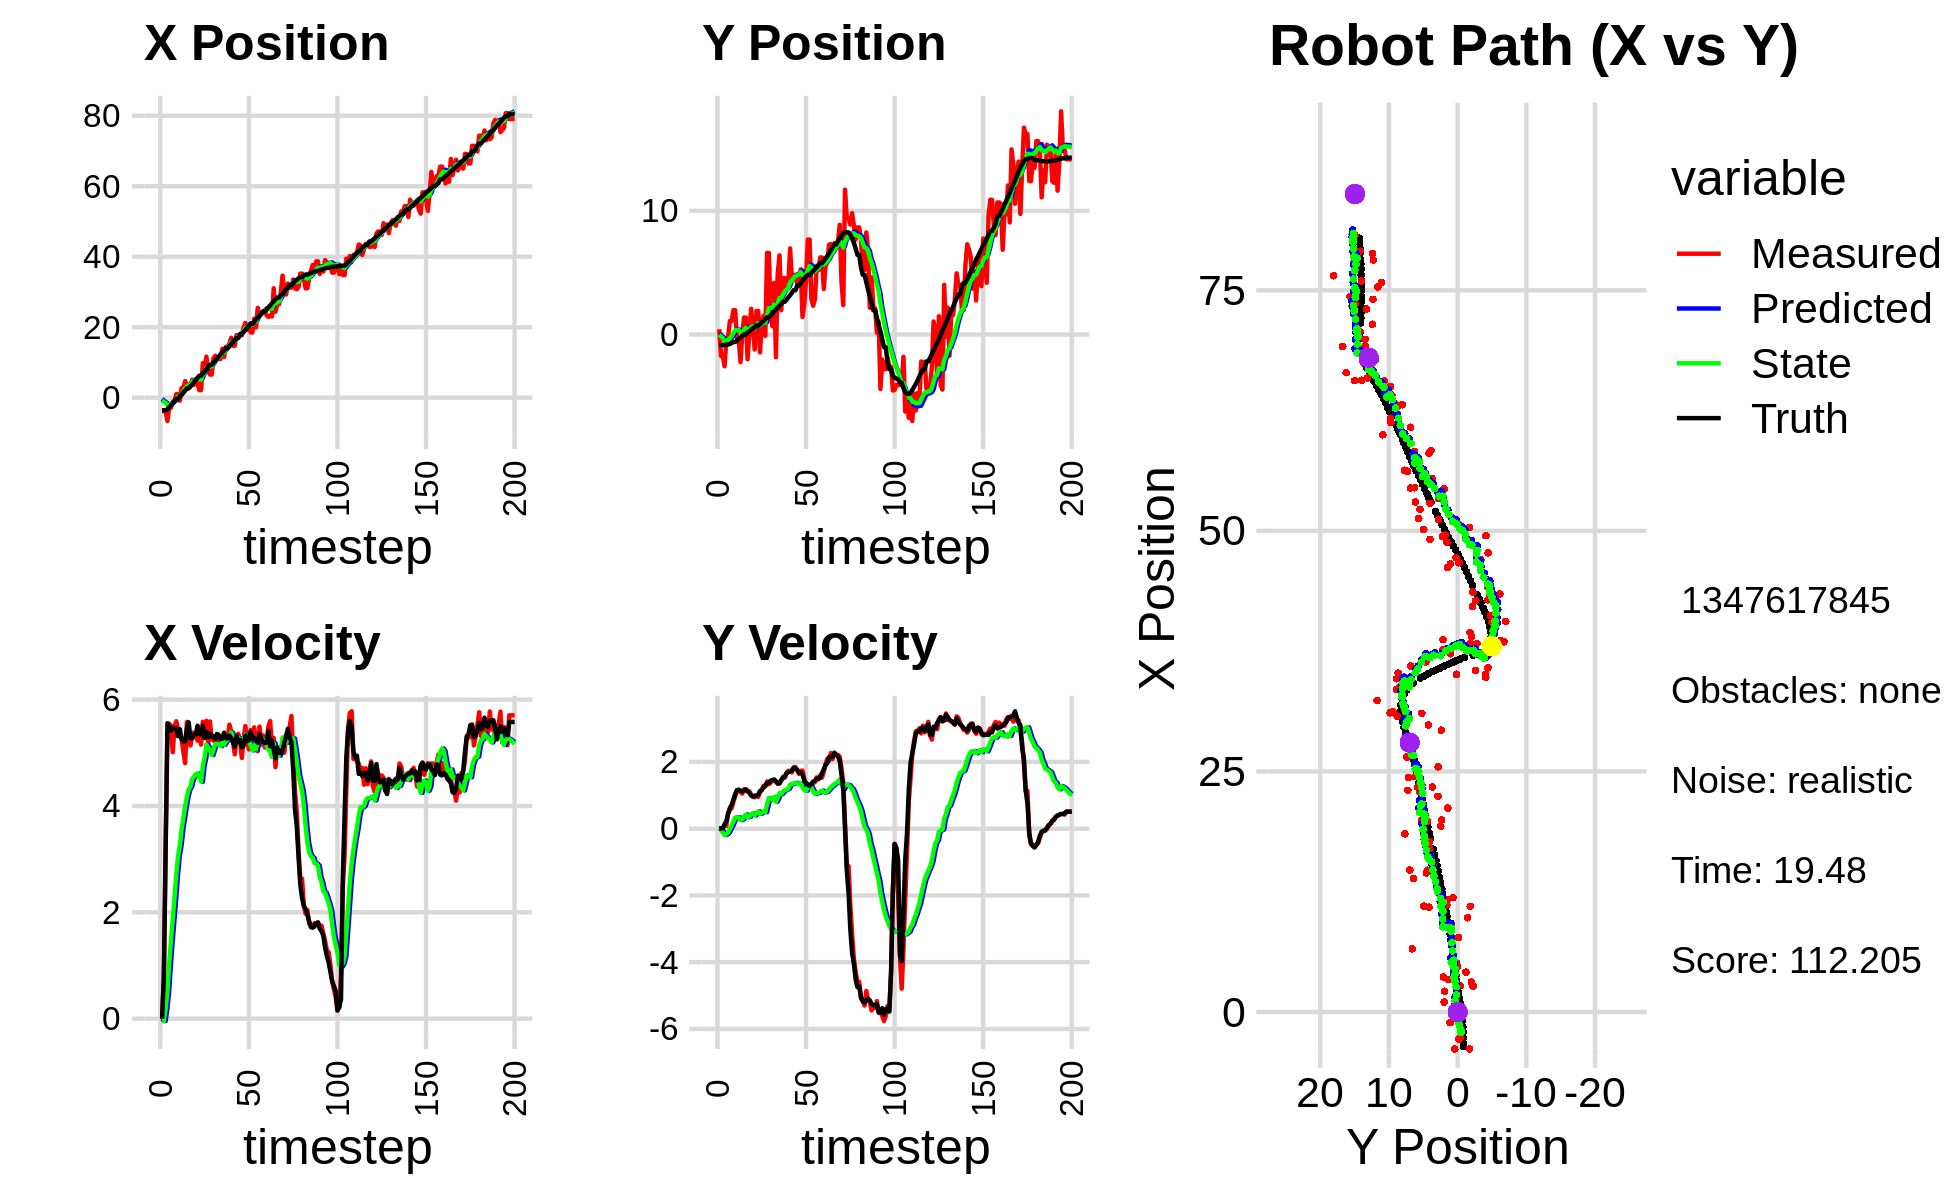

Data behind this chart, as committed beside it:
-3.774977252142011963e+00, -7.967871835964026594e-01, 0.000000000000000000e+00, 0.000000000000000000e+00, 0.000000000000000000e+00, 0.000000000000000000e+00, 0.000000000000000000e+00, 0.000000000000000000e+00, -3.445760758813554148e-01, -5.574851244905311420e-02, 0.000000000000000000e+00, 0.000000000000000000e+00, -3.580120325302027062e+00, -8.538975117020648486e-01, 0.000000000000000000e+00, 0.000000000000000000e+00, 0.000000000000000000e+00, -1.972802128875628114e-04
-3.847974568330059686e+00, 4.268620613370749939e-01, 0.000000000000000000e+00, -0.000000000000000000e+00, -3.445760758813554148e-01, -5.574851244905311420e-02, 0.000000000000000000e+00, 0.000000000000000000e+00, -7.550833849074263249e-01, -2.044223152159171247e-02, -4.394687601446978925e-02, 1.202130886580024191e-02, -3.580120325302027062e+00, -8.538975117020648486e-01, 0.000000000000000000e+00, 0.000000000000000000e+00, 0.000000000000000000e+00, 2.988193591590970755e-05
-3.830860942359394894e+00, -1.737717022305008463e+00, 7.949999758029224761e-01, 2.549692938548379418e-04, -7.594780725088733364e-01, -1.924010063501168863e-02, -4.394687601446978925e-02, 1.202130886580024191e-02, -1.163702743168067100e+00, -1.545184188456737440e-01, -4.457080643588503394e-02, -4.986731039425068568e-02, -3.546245813097661959e+00, -8.538938664330067985e-01, 8.000000000000000444e-01, 0.000000000000000000e+00, 8.000000119209289551e-01, -3.207160916645079851e-04
-3.830860942359394894e+00, -1.737717022305008463e+00, 3.288998475750421147e+00, 3.201928967789462004e-03, -1.168159823811655507e+00, -1.595051498850988125e-01, -4.457080643588503394e-02, -4.986731039425068568e-02, -1.462967388100476551e+00, -2.885505844468820857e-01, 1.895118545917655883e-01, -1.092049739237079403e-01, -3.546245813097661959e+00, -8.538938664330067985e-01, 3.200000000000000178e+00, 1.299999999999999940e-02, 2.000000000000000000e+00, -9.735267376527190208e-04
-6.613489628025009281e+00, -2.570286185092325759e+00, 5.338345373368165170e+00, 8.361864568181258395e-02, -1.444016202641299929e+00, -2.994710818392528617e-01, 1.895118545917655883e-01, -1.092049739237079403e-01, -2.075608875933874220e+00, -4.884648636419351986e-01, 5.212675558228827555e-01, -1.930644120684973375e-01, -3.262497186814200756e+00, -8.530018637889800193e-01, 5.554999999999999716e+00, 1.330000000000000071e-01, 5.556000232696533203e+00, -1.566249504685401917e-02
-2.605692141208008739e+00, -4.467631793644599170e-01, 5.546319567563935848e+00, 8.687630685566131994e-02, -2.023482120351586033e+00, -5.077713048487849656e-01, 5.212675558228827555e-01, -1.930644120684973375e-01, -1.910873600609598988e+00, -4.889074912605576584e-01, 1.026667768360370214e+00, -1.706281420298002838e-01, -2.701629877301358285e+00, -8.423997973662934458e-01, 5.500000000000000000e+00, 2.290000000000000091e-01, 5.505000114440917969e+00, -1.566249504685401917e-02
-2.820640802309247963e+00, -1.864712851965928953e-01, 5.510447596276552673e+00, 4.763715019021431685e-01, -1.808206823773562011e+00, -5.059703054635377173e-01, 1.026667768360370214e+00, -1.706281420298002838e-01, -1.784459846992871412e+00, -4.455399561710047251e-01, 1.466009515302767463e+00, -1.152959717010187124e-01, -2.074363946958229565e+00, -8.093224784139854133e-01, 5.418000000000000149e+00, 4.400000000000000022e-01, 5.435999870300292969e+00, -8.623439073562622070e-02
-1.102182209644548827e+00, 1.092828570451917169e+00, 5.012259560547668080e+00, 5.649704403971006483e-01, -1.637858895462594777e+00, -4.570695533411066047e-01, 1.466009515302767463e+00, -1.152959717010187124e-01, -1.393502214685213847e+00, -2.789466686823094954e-01, 1.872604393599991202e+00, -5.427921764847729036e-03, -1.560371637073399764e+00, -7.651686089277555114e-01, 5.469000000000000306e+00, 6.189999999999999947e-01, 5.333000183105468750e+00, -1.122439503669738770e-01
-1.102182209644548827e+00, 1.092828570451917169e+00, 5.500169525087915012e+00, 6.199665363116382277e-01, -1.206241775325214594e+00, -2.794894608587942808e-01, 1.872604393599991202e+00, -5.427921764847729036e-03, -1.029217352567011412e+00, -1.195067914141599852e-01, 2.272805332860532435e+00, 8.978866330326461254e-02, -9.391787054572120486e-01, -6.931006781878688017e-01, 5.458000000000000185e+00, 7.109999999999999654e-01, 5.504000186920166016e+00, -1.122439503669738770e-01
1.038875698892256283e+00, 1.968361063285986701e+00, 5.593303462696056272e+00, 8.124406523647863532e-01, -8.019368192809581686e-01, -1.105279250838335225e-01, 2.272805332860532435e+00, 8.978866330326461254e-02, -3.461594437887210440e-01, 1.224758291901804352e-01, 2.713472030173115890e+00, 2.184006222639230943e-01, -3.115541932348495080e-01, -6.001623437080726431e-01, 5.461999999999999744e+00, 8.780000000000000027e-01, 5.532000064849853516e+00, -1.442435979843139648e-01
1.038875698892256283e+00, 1.968361063285986701e+00, 5.449331791010888715e+00, 9.643330051572505113e-01, -7.481224077140946616e-02, 1.443158914165727502e-01, 2.713472030173115890e+00, 2.184006222639230943e-01, 2.334257183752429521e-01, 3.542205785931594186e-01, 3.060541400727665007e+00, 3.331257532362721929e-01, -3.115541932348495080e-01, -6.001623437080726431e-01, 5.312999999999999723e+00, 1.040000000000000036e+00, 5.414000034332275391e+00, -1.751502156257629395e-01
-8.438528775997320430e-01, -2.901880902057642486e-01, 5.381788592472682708e+00, 1.143833008269841356e+00, 5.394798584480094972e-01, 3.875331539167866657e-01, 3.060541400727665007e+00, 3.331257532362721929e-01, 4.100648840356695413e-01, 3.572875621949108127e-01, 3.258056704240324120e+00, 3.379570183500278935e-01, 3.000028132937841985e-01, -4.899052544095321426e-01, 5.445000000000000284e+00, 1.155999999999999917e+00, 5.566999912261962891e+00, -2.094214707612991333e-01
2.741519689687376360e+00, -3.767570565419017803e-01, 5.260571321432329306e+00, 1.164874884030576929e+00, 7.358705544597019532e-01, 3.910832640299136131e-01, 3.258056704240324120e+00, 3.379570183500278935e-01, 1.161722911564313510e+00, 3.518971808112977828e-01, 3.562503884441700297e+00, 3.381647758691060379e-01, 9.184377192866843842e-01, -3.583366437002669103e-01, 5.251999999999999780e+00, 1.163999999999999924e+00, 5.380000114440917969e+00, -2.179186940193176270e-01
2.697183251047940544e+00, -2.237374828517429748e+00, 5.018261220805209533e+00, 1.098100260445744381e+00, 1.517973300008483628e+00, 3.857136583982083700e-01, 3.562503884441700297e+00, 3.381647758691060379e-01, 1.780751035526159765e+00, 1.621018054104044759e-01, 3.772270068543833510e+00, 2.561067695267391642e-01, 1.423846959654857969e+00, -2.464771733181181645e-01, 5.211999999999999744e+00, 1.137999999999999901e+00, 5.335000038146972656e+00, -2.154253274202346802e-01
4.729262828590433010e+00, 4.024874981077231767e-02, 4.806277046109744155e+00, 1.051713700001584151e+00, 2.157978042380543027e+00, 1.877124823630783867e-01, 3.772270068543833510e+00, 2.561067695267391642e-01, 2.635915578538813531e+00, 2.062475973678461472e-01, 3.993876992671612669e+00, 2.790645027109374676e-01, 2.033702611536388982e+00, -1.132582288324910230e-01, 5.216000000000000192e+00, 1.120000000000000107e+00, 5.335000038146972656e+00, -2.154253274202346802e-01
3.380647778133442305e+00, 1.372034742188445566e+00, 5.580783286194668236e+00, 1.179183560355286042e+00, 3.035303277805974975e+00, 2.341540476389399050e-01, 3.993876992671612669e+00, 2.790645027109374676e-01, 3.163854523915449413e+00, 3.816562245665093833e-01, 4.183315568955501718e+00, 3.574726526749378852e-01, 2.646415472235927435e+00, 1.598150915148579404e-02, 5.455000000000000071e+00, 1.139000000000000012e+00, 5.572999954223632812e+00, -2.082307934761047363e-01
3.380647778133442305e+00, 1.372034742188445566e+00, 5.443348137068245052e+00, 1.147576711213136313e+00, 3.582186080810999762e+00, 4.174034898340031607e-01, 4.183315568955501718e+00, 3.574726526749378852e-01, 3.604337067708907494e+00, 5.419816794578303787e-01, 4.313842265220285910e+00, 4.229492327993059075e-01, 2.646415472235927435e+00, 1.598150915148579404e-02, 5.573000000000000398e+00, 1.181000000000000050e+00, 5.697000026702880859e+00, -2.077791988849639893e-01
3.119344174487608701e+00, -2.003788100415928586e+00, 5.137674896059481355e+00, 1.108978405335864448e+00, 4.035721294230936174e+00, 5.842766027377609417e-01, 4.313842265220285910e+00, 4.229492327993059075e-01, 3.918387767867498095e+00, 3.592825167270403686e-01, 4.366348941737152600e+00, 3.419616984854544350e-01, 3.282750844826253012e+00, 1.504842172418324187e-01, 5.269000000000000128e+00, 1.131000000000000005e+00, 5.388999938964843750e+00, -2.125905603170394897e-01
5.116176366348054394e+00, 1.775485555376306313e-01, 5.382034771127639949e+00, 1.118352857055260108e+00, 4.355022662041212911e+00, 3.934786865755858232e-01, 4.366348941737152600e+00, 3.419616984854544350e-01, 4.528057579422775980e+00, 4.025578202680698547e-01, 4.510245394522271134e+00, 3.581917540584546034e-01, 3.792613744721805791e+00, 2.599049935659185073e-01, 5.270999999999999908e+00, 1.074000000000000066e+00, 5.379000186920166016e+00, -2.048781365156173706e-01
3.649694919449169461e+00, 2.079265964904491781e+00, 5.351889795344199285e+00, 1.024146146670945390e+00, 4.979082118875003182e+00, 4.383769956739153040e-01, 4.510245394522271134e+00, 3.581917540584546034e-01, 4.793155368675933836e+00, 6.232529792356424903e-01, 4.547436922934905645e+00, 4.429635031985470484e-01, 4.397416829597112553e+00, 3.850393433545542532e-01, 5.341999999999999638e+00, 9.899999999999999911e-01, 5.433000087738037109e+00, -1.890757679939270020e-01
4.490036308500356732e+00, 6.204782032901167144e-01, 5.328614119075345101e+00, 9.577410619477264575e-01, 5.247899060969424490e+00, 6.675493295554971729e-01, 4.547436922934905645e+00, 4.429635031985470484e-01, 5.155304873861977555e+00, 6.824111150358384004e-01, 4.601885028344769424e+00, 4.567778191187541470e-01, 5.003118276873147252e+00, 5.002805131490007939e-01, 5.346000000000000085e+00, 9.639999999999999680e-01, 5.433000087738037109e+00, -1.778367161750793457e-01
4.139635562390766133e+00, -1.212003217190596560e+00, 5.229207187375390475e+00, 9.398741085141006923e-01, 5.615493376696454320e+00, 7.280888969477138373e-01, 4.601885028344769424e+00, 4.567778191187541470e-01, 5.395430866901665290e+00, 5.580572368693436092e-01, 4.609306019350499106e+00, 3.969180530506547511e-01, 5.623391866877674339e+00, 6.119784244818392560e-01, 5.509000000000000341e+00, 9.909999999999999920e-01, 5.597000122070312500e+00, -1.778367161750793457e-01
2.159634351434958965e+00, 1.905205381894766958e+00, 5.349385709519647314e+00, 9.887735601974672051e-01, 5.856361468836714934e+00, 5.977490421744090510e-01, 4.609306019350499106e+00, 3.969180530506547511e-01, 5.268191151267874517e+00, 7.461893538645749668e-01, 4.536197855587725591e+00, 4.637882804083173216e-01, 6.245662451045899566e+00, 7.231506238328448966e-01, 5.365000000000000213e+00, 9.899999999999999911e-01, 5.455999851226806641e+00, -1.827758103609085083e-01
2.159634351434958965e+00, 1.905205381894766958e+00, 5.154683850242347098e+00, 9.527851194626579812e-01, 5.721810936826646987e+00, 7.925681819054066768e-01, 4.536197855587725591e+00, 4.637882804083173216e-01, 5.150839897213068674e+00, 9.180548665075092263e-01, 4.455308796079733291e+00, 5.196938700534097233e-01, 6.245662451045899566e+00, 7.231506238328448966e-01, 5.333999999999999631e+00, 1.020000000000000018e+00, 5.429999828338623047e+00, -1.827758103609085083e-01
9.794032811878196298e+00, -1.447042212979508857e+00, 5.583696238204147733e+00, 1.094731460511515708e+00, 5.596370776821041559e+00, 9.700242535128501542e-01, 4.455308796079733291e+00, 5.196938700534097233e-01, 6.351778565542298693e+00, 7.573665652528177583e-01, 4.755508605323464977e+00, 4.457316144627777588e-01, 6.859328984909923044e+00, 8.384480604321141728e-01, 5.512999999999999901e+00, 1.124000000000000110e+00, 5.626999855041503906e+00, -1.936028599739074707e-01
8.964958190876389565e+00, 9.636427363827025916e-01, 5.383669990935338490e+00, 1.149401448014059524e+00, 6.827329426074645546e+00, 8.019397266990955231e-01, 4.755508605323464977e+00, 4.457316144627777588e-01, 7.214395868018773861e+00, 8.428545289541820029e-01, 4.914289577418406552e+00, 4.714080704807809274e-01, 7.493722677253534137e+00, 9.653895035068633668e-01, 5.278999999999999915e+00, 1.169000000000000039e+00, 5.407000064849853516e+00, -2.103398442268371582e-01
1.165110015880928529e+01, 1.509837551048467619e+00, 5.602195860469758593e+00, 1.286431967644768415e+00, 7.705824825760614338e+00, 8.899953360022601068e-01, 4.914289577418406552e+00, 4.714080704807809274e-01, 8.399244992879959071e+00, 9.788629582729097001e-01, 5.155332419561001522e+00, 5.167964124038547657e-01, 8.102517842753593769e+00, 1.097855819629320884e+00, 5.391000000000000014e+00, 1.235000000000000098e+00, 5.531000137329101562e+00, -2.257169038057327271e-01
7.738542795126036822e+00, -1.079822641248142506e-01, 5.175696076740764262e+00, 1.264814157455440791e+00, 8.914778234836060022e+00, 1.030542599513295077e+00, 5.155332419561001522e+00, 5.167964124038547657e-01, 8.718067901720074175e+00, 9.474144956489856106e-01, 5.108339855777086491e+00, 4.955246749646541327e-01, 8.718290090124332536e+00, 1.241355670299179037e+00, 5.296000000000000263e+00, 1.292999999999999927e+00, 5.451000213623046875e+00, -2.396782040596008301e-01
6.568228244488627077e+00, 6.598478807451154893e+00, 5.589622456382445037e+00, 1.415229458280996333e+00, 9.228901887297782380e+00, 9.969669631454509684e-01, 5.108339855777086491e+00, 4.955246749646541327e-01, 8.803289451540997845e+00, 1.568536700559730601e+00, 5.050053609748013983e+00, 7.248871718947587084e-01, 9.332151174184200926e+00, 1.393000616521386847e+00, 5.362000000000000099e+00, 1.360000000000000098e+00, 5.531000137329101562e+00, -2.479775696992874146e-01
6.568228244488627077e+00, 6.598478807451154893e+00, 5.256145275308578668e+00, 1.330796791494824660e+00, 9.308294812515798711e+00, 1.641025417749206516e+00, 5.050053609748013983e+00, 7.248871718947587084e-01, 8.857107980179311113e+00, 2.139057444191641455e+00, 4.958085612654961061e+00, 9.213208212160843846e-01, 9.332151174184200926e+00, 1.393000616521386847e+00, 5.301999999999999602e+00, 1.368999999999999995e+00, 5.475999832153320312e+00, -2.479775696992874146e-01
1.114615344961844556e+01, 1.579206375506011950e+00, 5.228911267664721585e+00, 1.376276373471272185e+00, 9.352916541444807663e+00, 2.231189526313249960e+00, 4.958085612654961061e+00, 9.213208212160843846e-01, 9.666234607926067923e+00, 2.184425474932176758e+00, 5.063029985275875333e+00, 9.098889063704888036e-01, 9.943538427498129550e+00, 1.549539579083857976e+00, 5.307999999999999829e+00, 1.439999999999999947e+00, 5.499000072479248047e+00, -2.573679089546203613e-01
1.190037143254652463e+01, 6.635447874916273747e-01, 5.311790909297138263e+00, 1.449452930588017718e+00, 1.017253760645365546e+01, 2.275414365569225605e+00, 5.063029985275875333e+00, 9.098889063704888036e-01, 1.047388643409632003e+01, 2.139380191742527249e+00, 5.162802375382560705e+00, 8.660927048753636059e-01, 1.045205283151788223e+01, 1.685553087504606751e+00, 5.259000000000000341e+00, 1.449999999999999956e+00, 5.553999900817871094e+00, -2.663891911506652832e-01
1.090180736747385026e+01, 4.174563898180083221e+00, 5.228366692110097524e+00, 1.451088907043146525e+00, 1.099016667163457583e+01, 2.225989462230063776e+00, 5.162802375382560705e+00, 8.660927048753636059e-01, 1.097823688631528150e+01, 2.433300085892072584e+00, 5.166336384645123125e+00, 9.516251759287910339e-01, 1.105864691729840565e+01, 1.852887643138226847e+00, 5.355000000000000426e+00, 1.475000000000000089e+00, 5.553999900817871094e+00, -2.707275152206420898e-01
1.098370456661788097e+01, -1.838140474886051479e+00, 5.320628198769633777e+00, 1.428283808303534741e+00, 1.149487052477979354e+01, 2.528462603484951554e+00, 5.166336384645123125e+00, 9.516251759287910339e-01, 1.141585137330885047e+01, 2.126027439285940623e+00, 5.161959214425016818e+00, 8.075820713172119358e-01, 1.167351508152540696e+01, 2.021437181053795218e+00, 5.336999999999999744e+00, 1.409000000000000030e+00, 5.519999980926513672e+00, -2.622597813606262207e-01
1.099779486622715119e+01, 4.925548089721504930e+00, 5.186581973377966115e+00, 1.344443865603681232e+00, 1.193204729475135295e+01, 2.206785646417661617e+00, 5.161959214425016818e+00, 8.075820713172119358e-01, 1.177618117188361424e+01, 2.485974371197186006e+00, 5.125566268769640388e+00, 9.189140013065638657e-01, 1.228165793412058626e+01, 2.181599152852475854e+00, 5.261000000000000121e+00, 1.356000000000000094e+00, 5.432000160217285156e+00, -2.536333501338958740e-01
1.388720369310055780e+01, 6.405901445541307915e+00, 5.244100823247062060e+00, 1.353684363991942030e+00, 1.228873779876057881e+01, 2.577865771327842559e+00, 5.125566268769640388e+00, 9.189140013065638657e-01, 1.256256164169531075e+01, 2.959705131164586778e+00, 5.205556928062519795e+00, 1.066922800229523238e+00, 1.278526473052090751e+01, 2.311491026494693291e+00, 5.269000000000000128e+00, 1.360000000000000098e+00, 5.441999912261962891e+00, -2.526200711727142334e-01
1.152449130981300307e+01, 1.967755509947786585e+00, 5.337677026432332994e+00, 1.445719987403120577e+00, 1.308311733450156211e+01, 3.066397411187538946e+00, 5.205556928062519795e+00, 1.066922800229523238e+00, 1.282713175878994427e+01, 2.974123947578535265e+00, 5.154885532610713028e+00, 1.037638799168784098e+00, 1.339971137050603645e+01, 2.472702039956600650e+00, 5.378999999999999559e+00, 1.457000000000000073e+00, 5.572999954223632812e+00, -2.645056843757629395e-01
1.443467977669637037e+01, 4.558330549609741489e+00, 5.340626381106275744e+00, 1.549977230449390397e+00, 1.334262031205101628e+01, 3.077887827495413564e+00, 5.154885532610713028e+00, 1.037638799168784098e+00, 1.353435254336269189e+01, 3.237205795963302268e+00, 5.221091239270194251e+00, 1.103605863473940074e+00, 1.401519942299942834e+01, 2.644565833983778091e+00, 5.275999999999999801e+00, 1.530999999999999917e+00, 5.493000030517578125e+00, -2.824639081954956055e-01
1.443467977669637037e+01, 4.558330549609741489e+00, 5.259955517829864924e+00, 1.526564620707304032e+00, 1.405646166728971203e+01, 3.347566382310696476e+00, 5.221091239270194251e+00, 1.103605863473940074e+00, 1.412173297673925454e+01, 3.477936306945613509e+00, 5.241211433476035353e+00, 1.157570937603488836e+00, 1.401519942299942834e+01, 2.644565833983778091e+00, 5.266000000000000014e+00, 1.564999999999999947e+00, 5.493000030517578125e+00, -2.824639081954956055e-01
1.531954616266226132e+01, 3.622308982223274576e+00, 5.528598991727716516e+00, 1.672354463943447334e+00, 1.464585412008685772e+01, 3.593693400705962215e+00, 5.241211433476035353e+00, 1.157570937603488836e+00, 1.477181723627307619e+01, 3.613985709052342621e+00, 5.301117005109825975e+00, 1.171894220958403343e+00, 1.462018370651699506e+01, 2.823629392845740771e+00, 5.325000000000000178e+00, 1.659999999999999920e+00, 5.578000068664550781e+00, -2.937410473823547363e-01
1.700035560118388034e+01, 4.140091670502476617e+00, 5.405598907224566041e+00, 1.734309653423359965e+00, 1.530192893678405852e+01, 3.731175131148182889e+00, 5.301117005109825975e+00, 1.171894220958403343e+00, 1.559192206193854879e+01, 3.789457715138337957e+00, 5.383741930527431663e+00, 1.200898901438282484e+00, 1.523126959799470370e+01, 3.013346446574897364e+00, 5.282000000000000028e+00, 1.697000000000000064e+00, 5.547999858856201172e+00, -3.104609251022338867e-01
1.476141190521082613e+01, 6.966217531750490188e+00, 5.215914700142564087e+00, 1.722580383059906683e+00, 1.613029625499129338e+01, 3.909547605282166050e+00, 5.383741930527431663e+00, 1.200898901438282484e+00, 1.589285200658303054e+01, 4.219736584297356430e+00, 5.307924082578606040e+00, 1.322556995427110582e+00, 1.573503851916407648e+01, 3.177334321706851927e+00, 5.195999999999999730e+00, 1.725999999999999979e+00, 5.475999832153320312e+00, -3.189772367477416992e-01
1.473699092832006130e+01, 4.417887701542785983e+00, 4.970895283125942754e+00, 1.685883105403042093e+00, 1.642364441484088999e+01, 4.351992283840067088e+00, 5.307924082578606040e+00, 1.322556995427110582e+00, 1.612528950172385578e+01, 4.370639415546453854e+00, 5.200138090030498539e+00, 1.334236987584548340e+00, 1.632858633975226681e+01, 3.375766767315284689e+00, 5.113000000000000433e+00, 1.739999999999999991e+00, 5.401000022888183594e+00, -3.269771039485931396e-01
1.773518639754589898e+01, 4.816669715716599853e+00, 5.268287140415204739e+00, 1.826726303653628314e+00, 1.664530331072690572e+01, 4.504063114304909021e+00, 5.200138090030498539e+00, 1.334236987584548340e+00, 1.683144139559343699e+01, 4.550677480017143672e+00, 5.253280298956940264e+00, 1.357944858012928746e+00, 1.692765402778062622e+01, 3.580835832214968040e+00, 5.317000000000000171e+00, 1.830000000000000071e+00, 5.506000041961669922e+00, -3.337677121162414551e-01
1.773518639754589898e+01, 4.816669715716599853e+00, 5.356195735559307280e+00, 1.847896639089958937e+00, 1.735676942548913004e+01, 4.686471965818436836e+00, 5.253280298956940264e+00, 1.357944858012928746e+00, 1.742492206053741910e+01, 4.715539257694809194e+00, 5.280474759080624025e+00, 1.375124281729313447e+00, 1.692765402778062622e+01, 3.580835832214968040e+00, 5.200999999999999623e+00, 1.806000000000000050e+00, 5.506000041961669922e+00, -3.322150707244873047e-01
1.768454059976350479e+01, 4.090657828712449096e+00, 5.218556764835576622e+00, 1.746330982107652474e+00, 1.795296953644548310e+01, 4.853051685867740161e+00, 5.280474759080624025e+00, 1.375124281729313447e+00, 1.790511853370350082e+01, 4.792737317368862549e+00, 5.262407290004030180e+00, 1.357730704264851651e+00, 1.802807116472146731e+01, 3.959815991742362762e+00, 5.241999999999999993e+00, 1.766000000000000014e+00, 5.531000137329101562e+00, -3.229249119758605957e-01
1.768454059976350479e+01, 4.090657828712449096e+00, 4.903717629861035654e+00, 1.640973627466836060e+00, 1.843135926270390357e+01, 4.928510387795348002e+00, 5.262407290004030180e+00, 1.357730704264851651e+00, 1.828994004890268243e+01, 4.858003204941260478e+00, 5.191574679477238163e+00, 1.335425201155231445e+00, 1.802807116472146731e+01, 3.959815991742362762e+00, 5.104000000000000092e+00, 1.685000000000000053e+00, 5.375000000000000000e+00, -3.229249119758605957e-01
1.992894232286710476e+01, 5.275294436254997166e+00, 5.264221085802475386e+00, 1.735749928013024856e+00, 1.880909751685040732e+01, 4.991545725056783844e+00, 5.191574679477238163e+00, 1.335425201155231445e+00, 1.900046934617976291e+01, 5.032222126953947772e+00, 5.246467268045528876e+00, 1.355689843896525915e+00, 1.861347174622808964e+01, 4.154067052348030309e+00, 5.131000000000000227e+00, 1.679999999999999938e+00, 5.399000167846679688e+00, -3.185003399848937988e-01
2.119962823351764314e+01, 1.420355572178260806e+00, 5.503507238830495751e+00, 1.736619709504264142e+00, 1.952511607298431429e+01, 5.167791111343600363e+00, 5.246467268045528876e+00, 1.355689843896525915e+00, 1.981787460457594463e+01, 4.822483780535463005e+00, 5.344920866442835816e+00, 1.233305112631366107e+00, 1.920911383647205284e+01, 4.347978128530296971e+00, 5.325999999999999623e+00, 1.627000000000000002e+00, 5.568999767303466797e+00, -3.056591153144836426e-01
1.930625486389097034e+01, 2.466637624385457528e+00, 5.248450808139073054e+00, 1.490536309900313272e+00, 2.035236669122022946e+01, 4.945814291798599882e+00, 5.344920866442835816e+00, 1.233305112631366107e+00, 2.017232324261770060e+01, 4.717561981200037557e+00, 5.290486697610034206e+00, 1.152497268101058792e+00, 1.981892847984150663e+01, 4.532438291483590120e+00, 5.221000000000000085e+00, 1.431999999999999940e+00, 5.414000034332275391e+00, -2.767098546028137207e-01
1.982786309717512907e+01, 4.403385175229476367e+00, 5.064620189177777121e+00, 1.308809680832847988e+00, 2.070137191237870411e+01, 4.832811708010143370e+00, 5.290486697610034206e+00, 1.152497268101058792e+00, 2.054457360255376486e+01, 4.797056201950448795e+00, 5.229003311734448545e+00, 1.141362807808138591e+00, 2.042160201044520207e+01, 4.696693910786747139e+00, 5.237000000000000099e+00, 1.370999999999999996e+00, 5.414000034332275391e+00, -2.528894841670989990e-01
1.851277852051685358e+01, 7.683653129410925153e+00, 5.427080697980457558e+00, 1.322947736703065758e+00, 2.106747393372721078e+01, 4.911192482731262743e+00, 5.229003311734448545e+00, 1.141362807808138591e+00, 2.064707441756541328e+01, 5.182280910247999195e+00, 5.143911123370703997e+00, 1.243686849727451138e+00, 2.093173861521848167e+01, 4.824799550829474093e+00, 5.392000000000000348e+00, 1.314000000000000057e+00, 5.550000190734863281e+00, -2.391045540571212769e-01
1.851277852051685358e+01, 7.683653129410925153e+00, 5.254297967699019800e+00, 1.296957519457478281e+00, 2.116146552990248253e+01, 5.306649595220743976e+00, 5.143911123370703997e+00, 1.243686849727451138e+00, 2.072137577327568536e+01, 5.535596951517813835e+00, 5.045210530159470075e+00, 1.328779542248465617e+00, 2.093173861521848167e+01, 4.824799550829474093e+00, 5.272999999999999687e+00, 1.278000000000000025e+00, 5.426000118255615234e+00, -2.419999390840530396e-01
2.241989964271842339e+01, 2.874772561728101916e+00, 5.478566724114276809e+00, 1.352315447728821063e+00, 2.122589682629163121e+01, 5.668474905742660219e+00, 5.045210530159470075e+00, 1.328779542248465617e+00, 2.144576600676193934e+01, 5.402314706509891096e+00, 5.142999963536995622e+00, 1.230988748207069605e+00, 2.153935790039971820e+01, 4.972499860433910790e+00, 5.283000000000000362e+00, 1.340999999999999970e+00, 5.449999809265136719e+00, -2.419999390840530396e-01
1.994950079944103294e+01, 2.327866090125833232e+00, 5.192434091808435959e+00, 1.361635975531723552e+00, 2.196006600311563872e+01, 5.525413581330598234e+00, 5.142999963536995622e+00, 1.230988748207069605e+00, 2.162447501423357821e+01, 5.224292995630480441e+00, 5.064288011125260169e+00, 1.121728228497024471e+00, 2.214498019220556202e+01, 5.125672354260979446e+00, 5.232999999999999652e+00, 1.413000000000000034e+00, 5.420000076293945312e+00, -2.564600408077239990e-01
2.548618268971938861e+01, 2.828001989485841694e+00, 5.031117877929974114e+00, 1.395240455928633327e+00, 2.213090381534610529e+01, 5.336465818480182755e+00, 5.064288011125260169e+00, 1.121728228497024471e+00, 2.269313923335339922e+01, 5.106020873932972215e+00, 5.201085965466014649e+00, 1.040393653345837555e+00, 2.274507880195426068e+01, 5.286977781097309759e+00, 5.187000000000000277e+00, 1.435999999999999943e+00, 5.381999969482421875e+00, -2.705238163471221924e-01
2.368245804324361714e+01, 5.560794560345086346e+00, 5.492297603632248837e+00, 1.535863540918698700e+00, 2.321324782990000202e+01, 5.210060239267556348e+00, 5.201085965466014649e+00, 1.040393653345837555e+00, 2.330502660247185531e+01, 5.260302173236799383e+00, 5.252853471844820099e+00, 1.065397891084358895e+00, 2.324769473050669433e+01, 5.426778806887066153e+00, 5.352000000000000313e+00, 1.499000000000000110e+00, 5.558000087738037109e+00, -2.726744115352630615e-01
2.358284428713177405e+01, 5.206308705377190371e+00, 5.157354939278313566e+00, 1.474511564015232423e+00, 2.383031194965633759e+01, 5.366841962345235473e+00, 5.252853471844820099e+00, 1.065397891084358895e+00, 2.378448949125357004e+01, 5.365316688998717609e+00, 5.231958965044859688e+00, 1.070195683971731038e+00, 2.385910677922514722e+01, 5.599030984469099081e+00, 5.259000000000000341e+00, 1.508999999999999897e+00, 5.471000194549560547e+00, -2.784756124019622803e-01
2.446424041063389510e+01, 6.230775429450834402e+00, 5.327144839262029308e+00, 1.599177792643856622e+00, 2.430768538775805609e+01, 5.472336257395890691e+00, 5.231958965044859688e+00, 1.070195683971731038e+00, 2.433821998648488005e+01, 5.562657043363912202e+00, 5.249013235864406823e+00, 1.110401581870461563e+00, 2.445967555017344708e+01, 5.773052229111991451e+00, 5.203000000000000291e+00, 1.520999999999999908e+00, 5.421000003814697266e+00, -2.916349172592163086e-01
2.446424041063389510e+01, 6.230775429450834402e+00, 5.101110317016834372e+00, 1.531323548156024339e+00, 2.486312131007132109e+01, 5.673697201550957914e+00, 5.249013235864406823e+00, 1.110401581870461563e+00, 2.478953030792638046e+01, 5.741129222647601615e+00, 5.215999233156994208e+00, 1.140757613397517467e+00, 2.445967555017344708e+01, 5.773052229111991451e+00, 5.182000000000000384e+00, 1.661999999999999922e+00, 5.441999912261962891e+00, -2.916349172592163086e-01
2.337480997995804444e+01, 3.684408916312552407e+00, 5.179319653879793428e+00, 1.702631334718853084e+00, 2.531113023124207828e+01, 5.855204983987353451e+00, 5.215999233156994208e+00, 1.140757613397517467e+00, 2.498418402711154584e+01, 5.666774525248905903e+00, 5.130895471184818035e+00, 1.078701613034698470e+00, 2.505507540711515801e+01, 5.959496034388911845e+00, 5.190000000000000391e+00, 1.780000000000000027e+00, 5.486000061035156250e+00, -3.176077008247375488e-01
... 140 more rows
